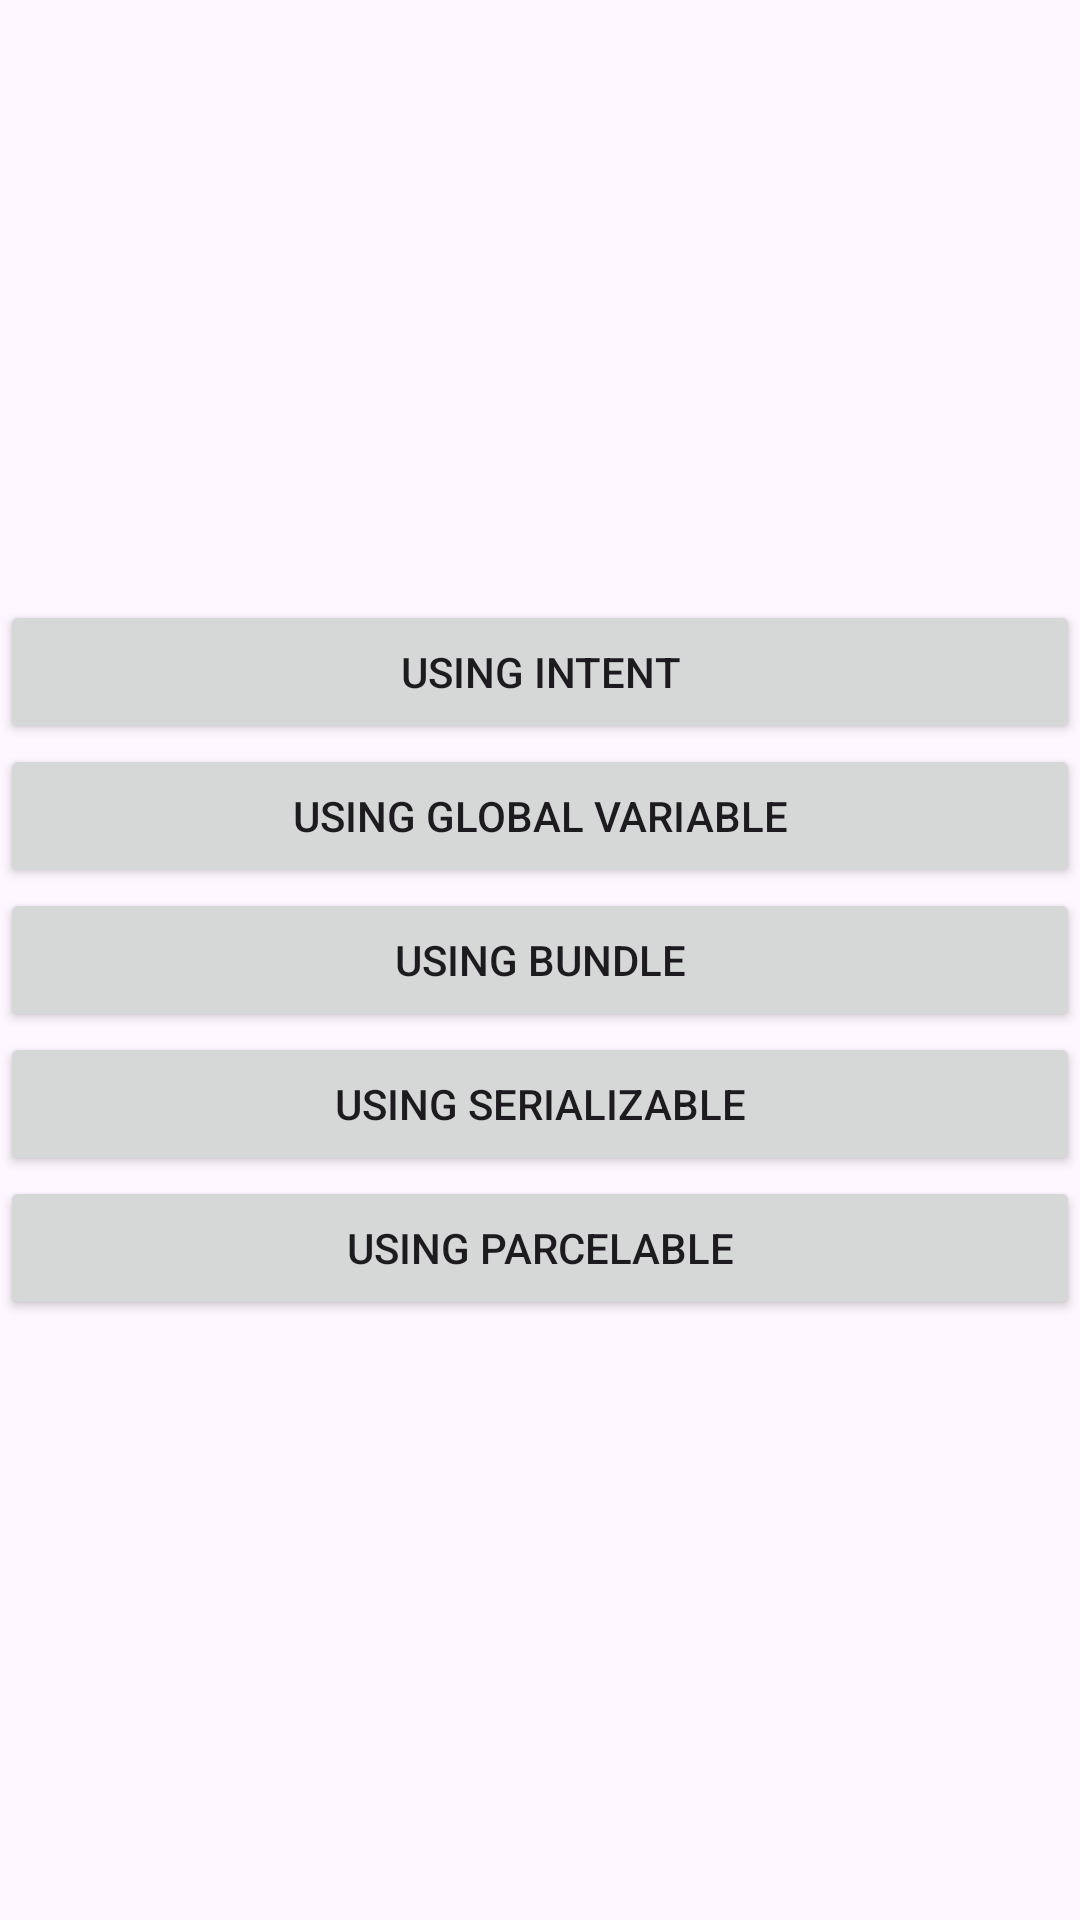

Layout XML and referenced resources for this Android screen:
<!-- AndroidManifest.xml: application theme Theme.DataPassActivityToActivityApp -->
<!-- res/layout/activity_main.xml -->
<?xml version="1.0" encoding="utf-8"?>
<LinearLayout xmlns:android="http://schemas.android.com/apk/res/android"
    xmlns:app="http://schemas.android.com/apk/res-auto"
    xmlns:tools="http://schemas.android.com/tools"
    android:layout_width="match_parent"
    android:layout_height="match_parent"
    android:layout_margin="16dp"
    android:gravity="center"
    android:orientation="vertical"
    tools:context=".MainActivity">

    <Button
        android:id="@+id/intentBtn"
        android:layout_width="match_parent"
        android:layout_height="wrap_content"
        android:text="Using Intent" />
    <Button
        android:id="@+id/globalVariableBtn"
        android:layout_width="match_parent"
        android:layout_height="wrap_content"
        android:text="Using Global Variable" />
    <Button
        android:id="@+id/bundleBtn"
        android:layout_width="match_parent"
        android:layout_height="wrap_content"
        android:text="Using Bundle" />
    <Button
        android:id="@+id/serializableBtn"
        android:layout_width="match_parent"
        android:layout_height="wrap_content"
        android:text="Using Serializable" />
    <Button
        android:id="@+id/parcelableBtn"
        android:layout_width="match_parent"
        android:layout_height="wrap_content"
        android:text="Using Parcelable" />
</LinearLayout>
<!-- resources referenced by this layout -->
<resources>
  <style name="Theme.DataPassActivityToActivityApp" parent="Base.Theme.DataPassActivityToActivityApp" />
  <style name="Base.Theme.DataPassActivityToActivityApp" parent="Theme.Material3.DayNight.NoActionBar">
          
          
      </style>
</resources>
